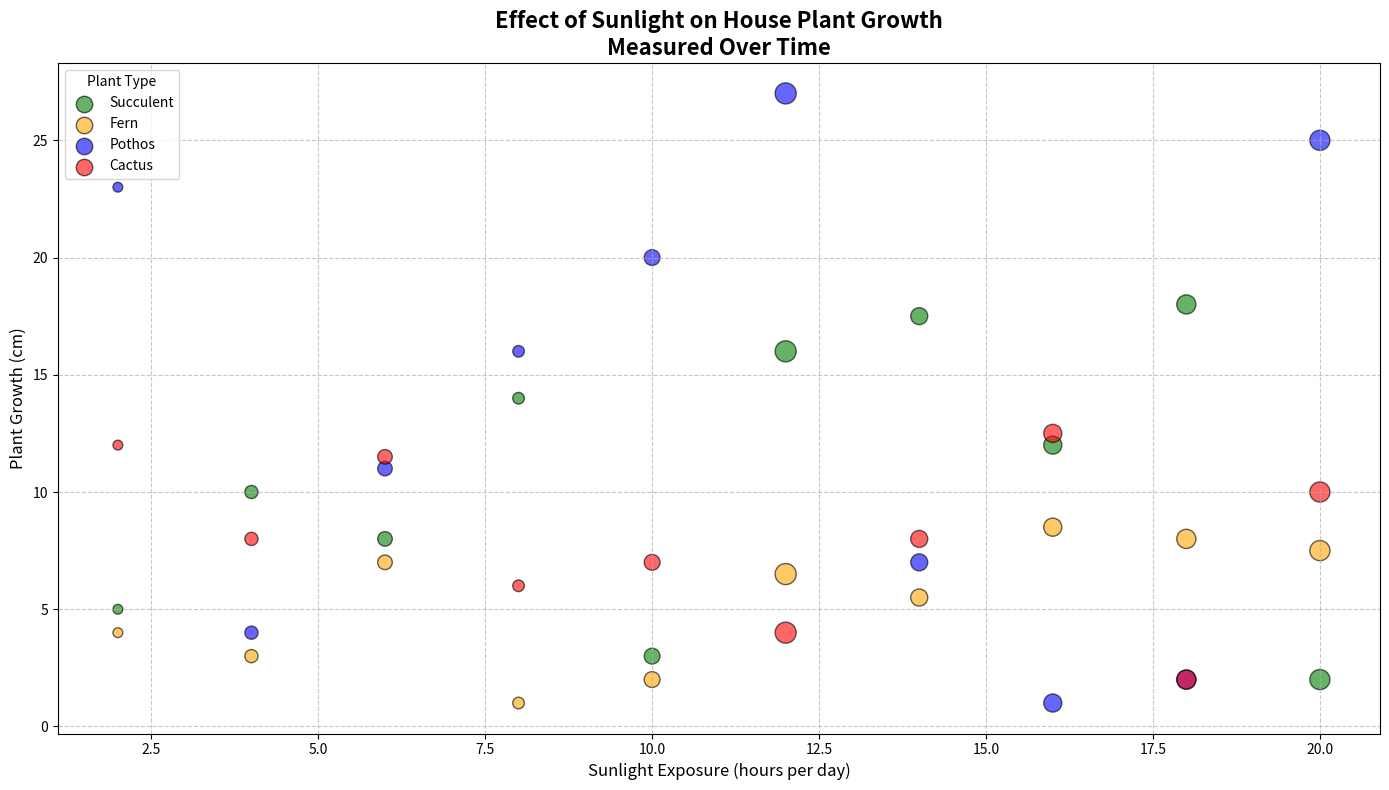

This figure's Python source:
import matplotlib.pyplot as plt
import numpy as np

# Altered Growth Data for House Plants
sunlight = np.array([2, 4, 6, 8, 10, 12, 14, 16, 18, 20])
succulent_growth = np.array([5, 10, 8, 14, 3, 16, 17.5, 12, 18, 2])
fern_growth = np.array([4, 3, 7, 1, 2, 6.5, 5.5, 8.5, 8, 7.5])
pothos_growth = np.array([23, 4, 11, 16, 20, 27, 7, 1, 2, 25])
cactus_growth = np.array([12, 8, 11.5, 6, 7, 4, 8, 12.5, 2, 10])

sizes = np.array([50, 90, 110, 70, 130, 230, 150, 170, 190, 210])

plt.figure(figsize=(14, 8))

plt.scatter(sunlight, succulent_growth, s=sizes, c='green', alpha=0.6, edgecolor='k', label='Succulent')
plt.scatter(sunlight, fern_growth, s=sizes, c='orange', alpha=0.6, edgecolor='k', label='Fern')
plt.scatter(sunlight, pothos_growth, s=sizes, c='blue', alpha=0.6, edgecolor='k', label='Pothos')
plt.scatter(sunlight, cactus_growth, s=sizes, c='red', alpha=0.6, edgecolor='k', label='Cactus')

plt.title('Effect of Sunlight on House Plant Growth\nMeasured Over Time', fontsize=16, fontweight='bold')
plt.xlabel('Sunlight Exposure (hours per day)', fontsize=12)
plt.ylabel('Plant Growth (cm)', fontsize=12)

plt.legend(title="Plant Type", loc='upper left', fontsize=10)
plt.grid(True, linestyle='--', alpha=0.7)
plt.tight_layout()

plt.show()
